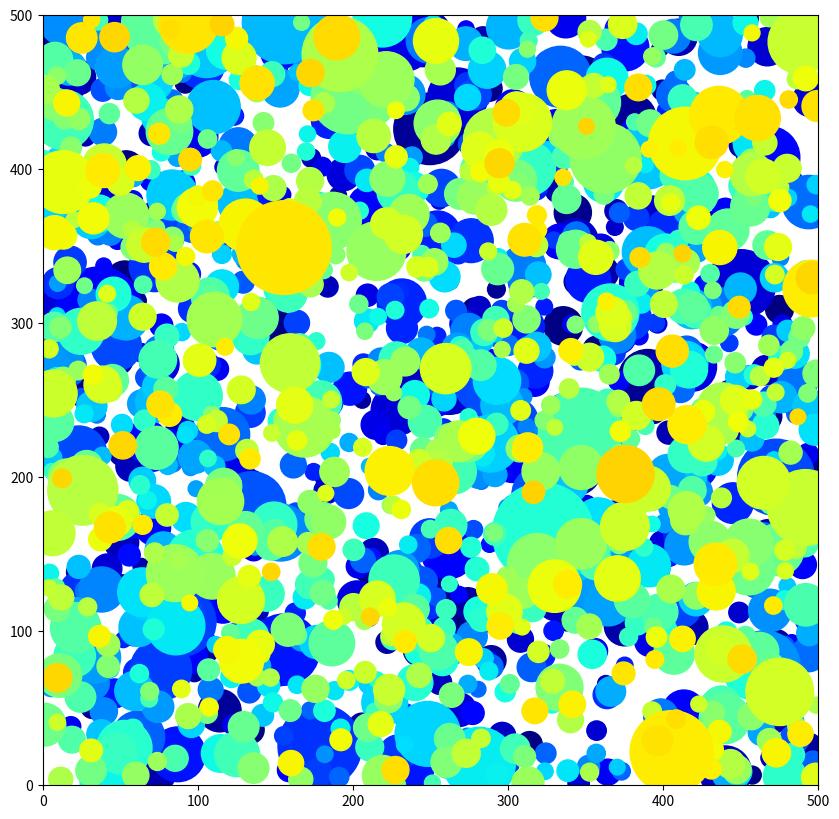
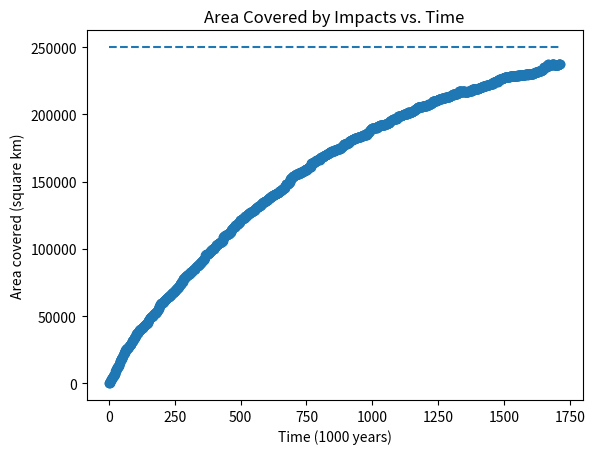
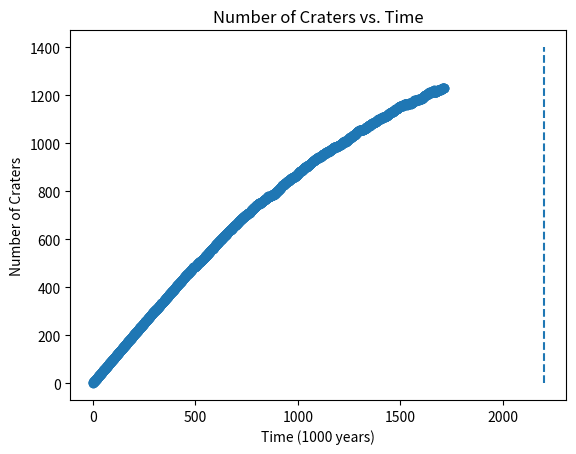

Here is the Python script that generated these plots, in order:
# -*- coding: utf-8 -*-
"""planetsfinal.ipynb

Automatically generated by Colaboratory.

Original file is located at
    https://colab.research.google.com/<link-removed>
"""

# Commented out IPython magic to ensure Python compatibility.
import math
import numpy as np
# %matplotlib inline
import matplotlib.pyplot as plt
import matplotlib.image as img
import matplotlib.colors as clrs
import matplotlib

class Crater:
  """Container for information on all the craters on the field at a given time, 
  and whether they've been covered up."""
  def __init__(self, xin, yin, rin):
    """A crater has a position in x and y and a radius, and the rest of the 
    properties can be calculated from there"""
    self.x = xin
    self.y = yin
    self.r = rin
    # Must keep track of the current area as well as the original area to tell 
    # whether the crater has been covered yet.
    self.area = math.pi*rin ** 2
    self.area0 = math.pi*rin ** 2
    self.exists = True

  def updateExists(self):
    # Every time the crater is covered, check whether this means it's been 
    # covered enough to not be counted anymore
    if self.area < 0.01*self.area0:
      self.exists = False

  def reduceArea(self, c):
    # Run this when another crater appears on the board
    d = math.sqrt((self.x - c.x) ** 2+(self.y - c.y) ** 2)
    n1 = (self.r ** 2 - c.r ** 2 + d ** 2)/(2*d)
    # If the crater is too far away to cover up this one, no need to run the rest
    if d >= c.r + self.r or abs(n1 **2 > self.r **2):
      return self.exists
    # If it's exactly on top of the current crater, the area is simple subtraction
    elif math.isclose(self.x, c.x) & math.isclose(self.y, c.y):
       if self.r < c.r:
         self.area = 0
       else:
         self.area = self.area - c.area
       self.updateExists()
       return self.exists
    # Otherwise, use this formula to figure out how much area has been covered.
    else:
        n2 = math.sqrt(self.r ** 2 - n1 ** 2)
        self.area = self.area - (self.r ** 2 * math.asin(n2/self.r) + c.r ** 2*math.asin(n2/c.r) - n2*(n1 + math.sqrt(c.r ** 2 - self.r ** 2 + n1 ** 2)))
        self.updateExists()
        return self.exists


#######################################
# Helper functions
#######################################
def checkSaturation(craters, a_total, threshold=0.9):
  """Check whether the area covered by craters exceeds the threshold of
  saturation of the total area.
  craters: A list of crater objects
  a_total: The total area being checked
  threshhold: decimal number representing the fraction of area required to 
  consider the area saturated. 
  Return: [whether the area is saturated, the total area covered by craters]"""
  crater_area = 0
  for i in range(len(craters)):
    crater_area = crater_area + craters[i].area
  # Check if the area is above the saturation threshold
  if crater_area >= threshold*a_total:
    return [True,crater_area]
  else:
    return [False,crater_area]
  
def reduceAll(craters, newcrater):
  # THis has been the real slower downer. Oh well
  for i in craters:
      i.reduceArea(newcrater)

def countValidCraters(craters):
  numExist = 0
  for i in craters:
    if i.exists:
      numExist += 1

  return numExist

def removeNonExist(craters):
  """Take out all the craters that have been completely covered up."""
  for i in craters:
    if not i.exists:
      craters.remove(i)

    
# Now that Crater objects are set up, get a script to plot
# While the area isn't saturated, continue to add craters
t = 0; # Time variable in units of thousands of years
# For the first part, the radius is constant. Uncomment that line to replicate
# r = 5; # km
# For the second part, I will use a random number generator to find out what 
# The radius should be
r = np.random.exponential(scale=4)+5 # km
# Generate a random location
x = np.random.rand()*500
y = np.random.rand()*500
# Change this to plot to whatever time you want
saturationPoint = .95; # Percent coverage I'll plot to
# Create crater list
craters = [Crater(x, y, r)]
# Start up the color thing
cms = matplotlib.cm
mycolorind = 0.0004;
mycolor = cms.jet(mycolorind)
# mycolor = '#FF0000'
# Creating plot info
fig1 = plt.figure(figsize=(10,10))
ax = fig1.gca()
plt.xlim([0, 500])
plt.ylim([0,500])
# These are for some line plots later
numcraters = [1];
acovered = [craters[0].area]
while  not checkSaturation(craters, 500*500, saturationPoint)[0]:
  # r = 5; # km
  r = np.random.exponential(scale=4)+5 # km
  # Generate a random location
  x = np.random.rand()*500
  y = np.random.rand()*500
  # Update the crater list
  newCrater = Crater(x, y, r)
  reduceAll(craters, newCrater)
  removeNonExist(craters)
  craters.append(newCrater)
  # This is janky but the crater list updates every time by removing craters
  # that have been covered. So this should work
  numcraters.append(len(craters))
  acovered.append(checkSaturation(craters, 500*500, saturationPoint)[1])
  # Plot the crater
  circle = plt.Circle((x, y), r, color=mycolor)
  mycolorind += 0.0004
  # I want the craters to be different colors to discern time of impact better
  if math.isclose(mycolorind, 1.0):
    mycolorind = 0.0004
  # Another big slow downer. It's just so hard to see when they're not colorful
  mycolor = cms.jet(mycolorind)
  ax.add_patch(circle)
  t += 1 # Add 1000 years when one crater hits
fig1.savefig('testcirc')
print(t)

# I used this to help me figure out where to call it saturated
fig2, ax2 = plt.subplots()
# Time only incremented by one for every iteration so there's no need to make a 
# time list variable
plt.scatter(range(np.shape(acovered)[0]), acovered)
# Add the labels
plt.hlines(500*500, 0, t, linestyles='dashed')
plt.title('Area Covered by Impacts vs. Time')
plt.xlabel('Time (1000 years)')
plt.ylabel('Area covered (square km)')

### THIS SECTION is for plotting the total number of craters over time
fig3, ax3 = plt.subplots()
# Use the same time thing as before. I'll say it. This code is pretty bad.
plt.scatter(range(np.shape(acovered)[0]), numcraters)
plt.vlines(2200, 0, 1400, linestyles='dashed')
# Add the labels
plt.title('Number of Craters vs. Time')
plt.xlabel('Time (1000 years)')
plt.ylabel('Number of Craters')
print(max(numcraters))